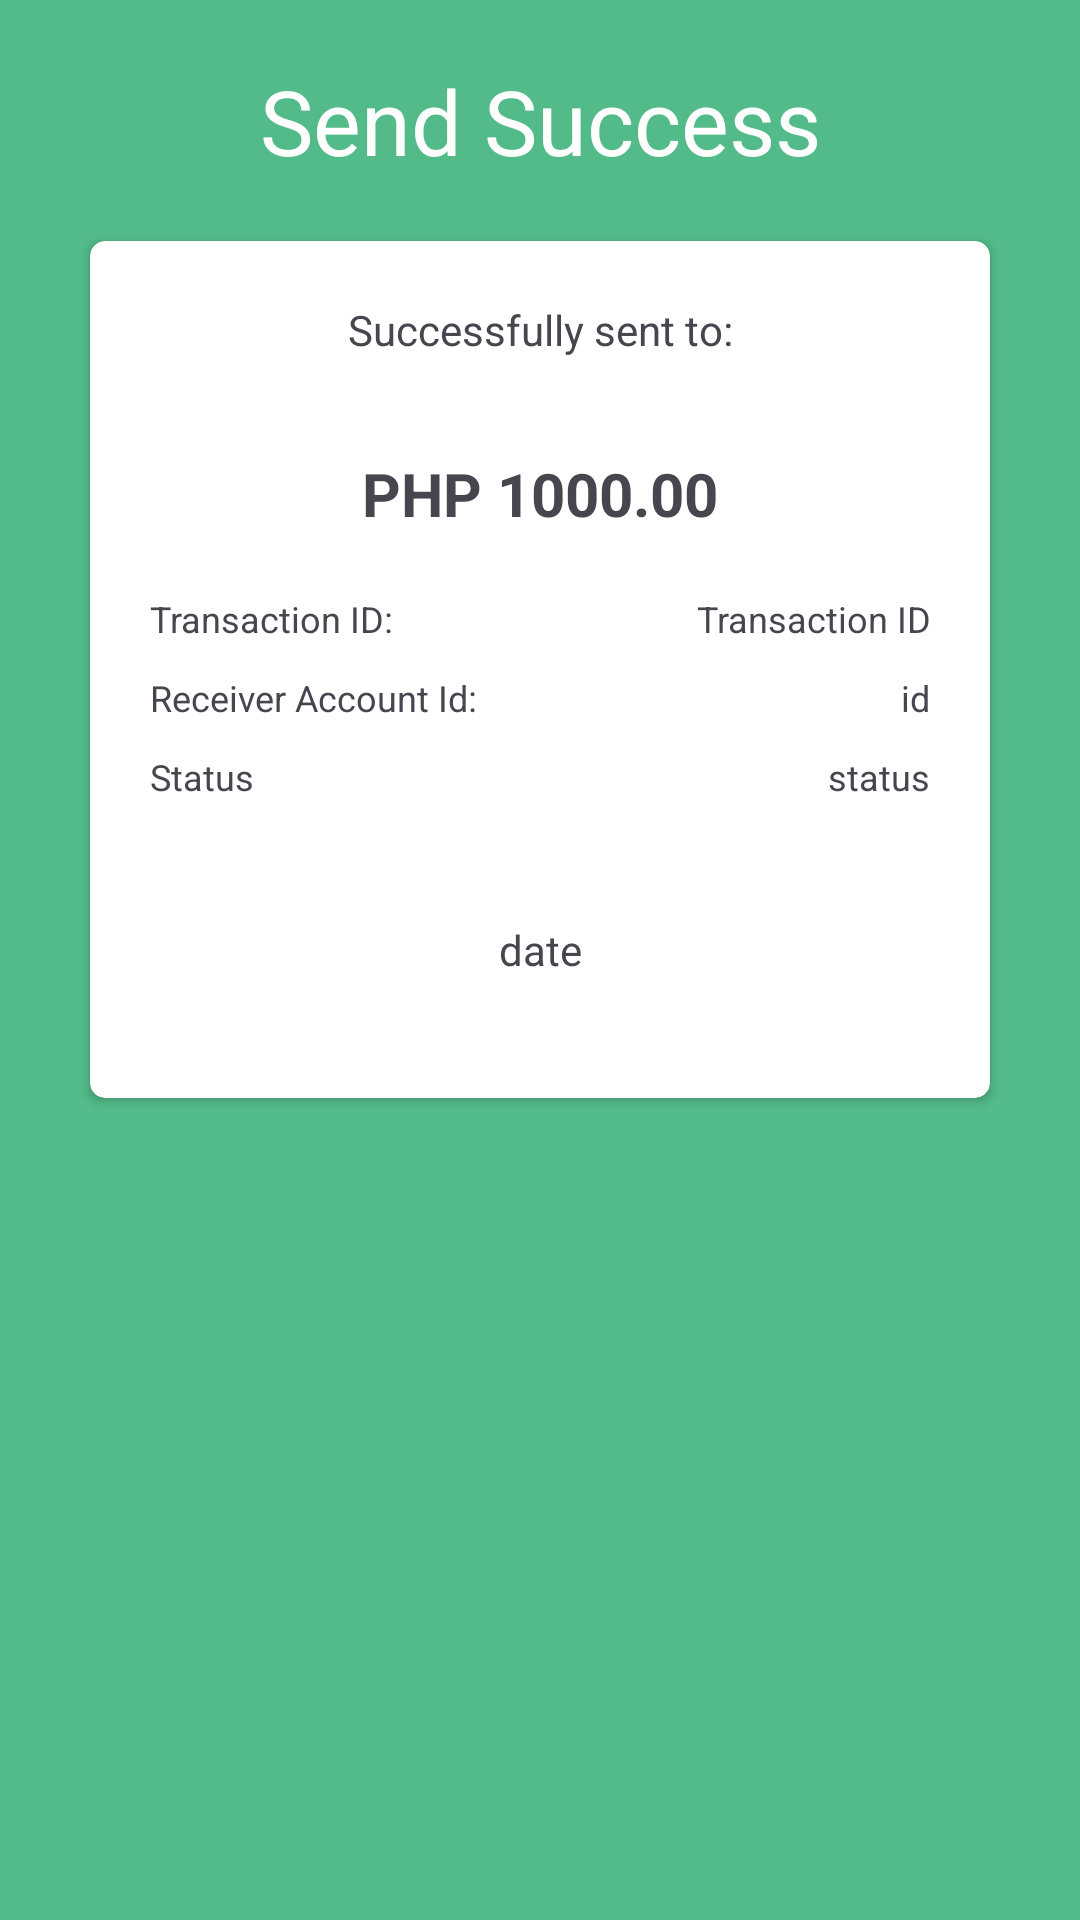

Write the Android layout XML for this screen, with the resource values it uses.
<!-- AndroidManifest.xml: application theme Theme.IT3c_partialappsgrp8 -->
<!-- res/layout/activity_send_receipt.xml -->
<?xml version="1.0" encoding="utf-8"?>
<androidx.constraintlayout.widget.ConstraintLayout xmlns:android="http://schemas.android.com/apk/res/android"
    xmlns:app="http://schemas.android.com/apk/res-auto"
    xmlns:tools="http://schemas.android.com/tools"
    android:layout_width="match_parent"
    android:layout_height="match_parent"
    android:padding="20dp"
    android:background="#53bb89"
    tools:context=".SendReceiptActivity">

    <com.google.android.material.button.MaterialButton
        android:id="@+id/materialButton"
        android:layout_width="wrap_content"
        android:layout_height="wrap_content"
        android:backgroundTint="#53bb89"
        android:minWidth="0dp"
        android:onClick="navigateToDashboardActivity"
        app:icon="@drawable/x"
        app:iconPadding="0dp"
        app:iconSize="20sp"
        app:layout_constraintEnd_toEndOf="parent"
        app:layout_constraintTop_toTopOf="parent" />
    <TextView
        android:id="@+id/textView5"
        android:layout_width="wrap_content"
        android:layout_height="wrap_content "
        android:text="Send Success"
        android:textColor="@color/white"
        android:textSize="30sp"
        app:layout_constraintEnd_toEndOf="parent"
        app:layout_constraintStart_toStartOf="parent"
        tools:layout_editor_absoluteY="56dp" />

    <androidx.cardview.widget.CardView
        android:layout_width="300dp"
        android:layout_height="wrap_content"
        android:layout_marginTop="20dp"
        app:cardCornerRadius="5dp"
        app:contentPadding="20dp"
        app:layout_constraintEnd_toEndOf="parent"
        app:layout_constraintHorizontal_bias="0.495"
        app:layout_constraintStart_toStartOf="parent"
        app:layout_constraintTop_toBottomOf="@+id/textView5">

        <LinearLayout
            android:layout_width="match_parent"
            android:layout_height="wrap_content"
            android:orientation="vertical">

            <TextView
                android:layout_width="match_parent"
                android:layout_height="wrap_content"
                android:text="Successfully sent to:"
                android:textAlignment="center" />

            <TextView
                android:textAllCaps="true"
                android:id="@+id/receiverName"
                android:layout_width="match_parent"
                android:layout_height="wrap_content"
                android:layout_marginBottom="10dp"
                android:text=""
                android:textAlignment="center"
                android:textSize="16sp"
                android:textStyle="bold" />

            <TextView
                android:id="@+id/amount"
                android:layout_width="match_parent"
                android:layout_height="wrap_content"
                android:layout_marginBottom="20dp"
                android:text="PHP 1000.00"
                android:textAlignment="center"
                android:textSize="20sp"
                android:textStyle="bold" />

            <LinearLayout
                android:layout_width="match_parent"
                android:layout_height="wrap_content"
                android:layout_marginBottom="10dp"
                android:orientation="horizontal"
                android:weightSum="2">

                <TextView
                    android:layout_width="0dp"
                    android:layout_height="wrap_content"
                    android:layout_weight="1"
                    android:gravity="start"
                    android:text="Transaction ID:"
                    android:textSize="12sp" />

                <TextView
                    android:id="@+id/transactionId"
                    android:layout_width="0dp"
                    android:layout_height="wrap_content"
                    android:layout_weight="1"
                    android:gravity="end"
                    android:text="Transaction ID"
                    android:textSize="12sp" />
            </LinearLayout>

            <LinearLayout
                android:layout_width="match_parent"
                android:layout_height="wrap_content"
                android:layout_marginBottom="10dp"
                android:orientation="horizontal"
                android:weightSum="2">

                <TextView
                    android:layout_width="0dp"
                    android:layout_height="wrap_content"
                    android:layout_weight="1"
                    android:gravity="start"
                    android:text="Receiver Account Id:"
                    android:textSize="12sp" />

                <TextView
                    android:id="@+id/receiverId"
                    android:layout_width="0dp"
                    android:layout_height="wrap_content"
                    android:layout_weight="1"
                    android:gravity="end"
                    android:text="id"
                    android:textSize="12sp" />
            </LinearLayout>

            <LinearLayout
                android:layout_width="match_parent"
                android:layout_height="wrap_content"
                android:orientation="horizontal"
                android:weightSum="2">

                <TextView
                    android:layout_width="0dp"
                    android:layout_height="wrap_content"
                    android:layout_weight="1"
                    android:gravity="start"
                    android:text="Status"
                    android:textSize="12sp" />

                <TextView
                    android:id="@+id/sentStatus"
                    android:layout_width="0dp"
                    android:layout_height="wrap_content"
                    android:layout_weight="1"
                    android:gravity="end"
                    android:text="status"
                    android:textSize="12sp" />
            </LinearLayout>

            <TextView
                android:id="@+id/transactionCreatedAt"
                android:layout_width="match_parent"
                android:layout_height="wrap_content"
                android:layout_marginTop="40dp"
                android:layout_marginBottom="20dp"
                android:text="date"
                android:textAlignment="center"
                android:textSize="14sp" />
        </LinearLayout>
    </androidx.cardview.widget.CardView>
</androidx.constraintlayout.widget.ConstraintLayout>
<!-- resources referenced by this layout -->
<resources>
  <color name="white">#FFFFFFFF</color>
  <style name="Theme.IT3c_partialappsgrp8" parent="Base.Theme.IT3c_partialappsgrp8" />
  <style name="Base.Theme.IT3c_partialappsgrp8" parent="Theme.Material3.DayNight.NoActionBar">
          
          
      </style>
</resources>
